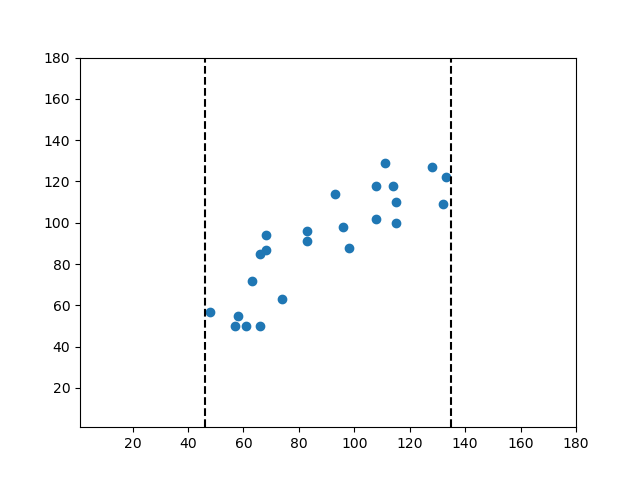

The file beside this chart, header and first rows:
57.0, 50.0
63.0, 72.0
58.0, 55.0
74.0, 63.0
61.0, 50.0
66.0, 85.0
48.0, 57.0
66.0, 50.0
83.0, 91.0
83.0, 96.0
68.0, 87.0
68.0, 94.0
93.0, 114.0
115.0, 110.0
108.0, 118.0
98.0, 88.0
96.0, 98.0
132.0, 109.0
115.0, 100.0
108.0, 102.0
128.0, 127.0
111.0, 129.0
133.0, 122.0
114.0, 118.0
